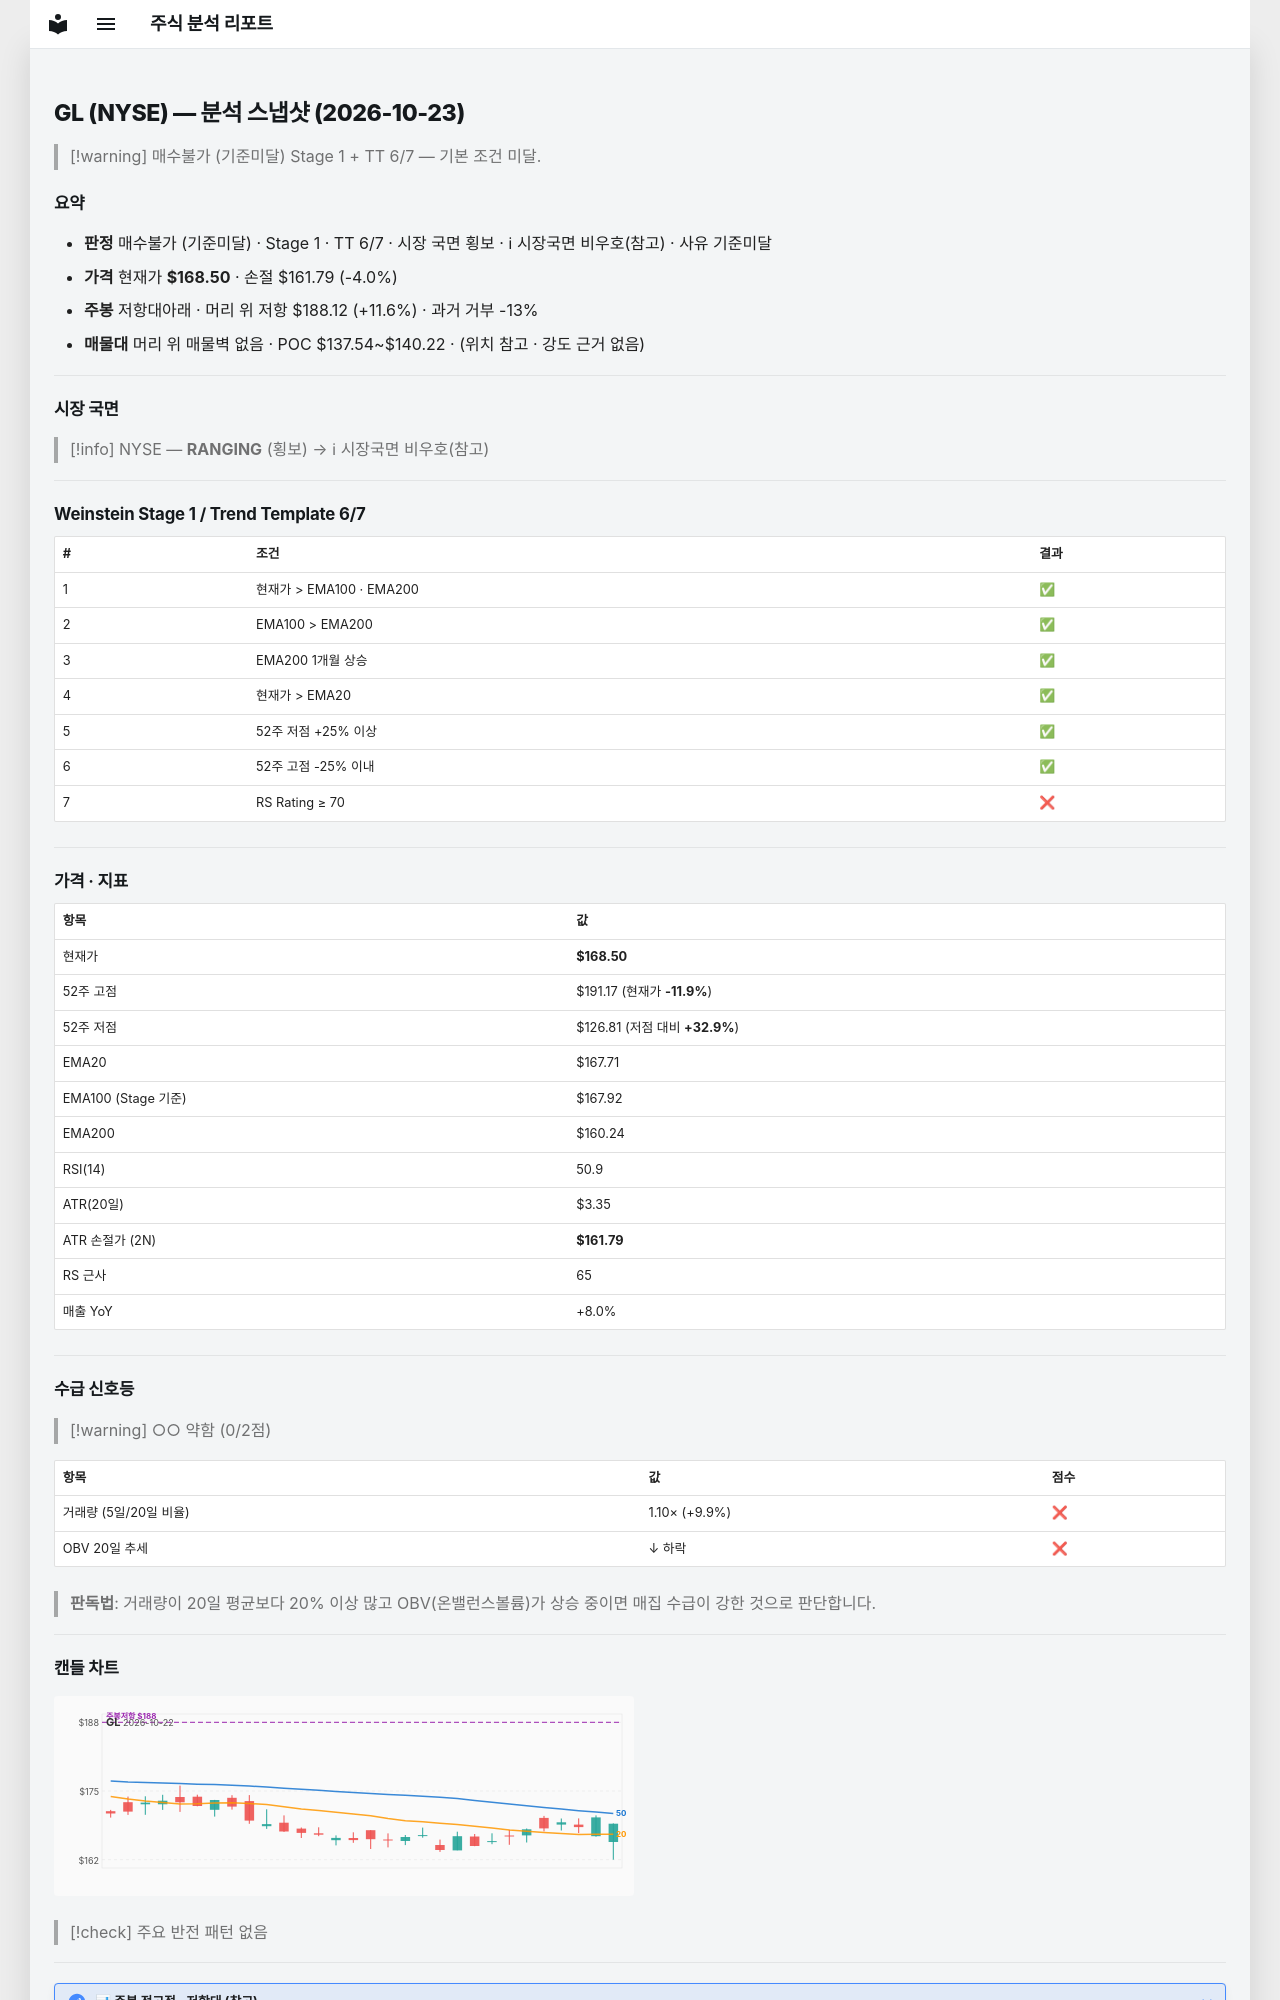

repository: soloandco/stock-reports · page: snapshots/GL-2026-10-23/index.html · generator: mkdocs

---
type: analysis-snapshot
title: GL 분석 스냅샷
ticker: GL
market: NYSE
created: 2026-10-23
updated: 2026-10-23
bar-date: 2026-10-22
verdict: 매수불가
verdict-reason: 기준미달
real-rr: 2.93
sma50-gap-pct: 0.5
weekly-position: 저항대아래
weekly-overhead-price: 188.12
weekly-overhead-pct: 11.6
stage: 1
trend-template-score: 6
tt-max: 7
ma-set: ema-20-100-200
price: 168.5
stop-price: 161.7908048460142
market-regime: RANGING
supply-demand-score: 0/2
supply-demand-label: 약함
status: tracking
tags:
  - stock-agent
  - watchlist
  - GL
  - analysis
related:
  - "[[analysis-template]]"
---

# GL (NYSE) — 분석 스냅샷 (2026-10-23)

> [!warning] 매수불가 (기준미달)
> Stage 1 + TT 6/7 — 기본 조건 미달.

## 요약

- **판정** 매수불가 (기준미달) · Stage 1 · TT 6/7 · 시장 국면 횡보 · ℹ 시장국면 비우호(참고) · 사유 기준미달
- **가격** 현재가 **$168.50** · 손절 $161.79 (-4.0%)
- **주봉** 저항대아래 · 머리 위 저항 $188.12 (+11.6%) · 과거 거부 -13%
- **매물대** 머리 위 매물벽 없음 · POC $137.54~$140.22 · (위치 참고 · 강도 근거 없음)

---

## 시장 국면

> [!info] NYSE — **RANGING** (횡보) → ℹ 시장국면 비우호(참고)

---

## Weinstein Stage 1 / Trend Template 6/7

| # | 조건 | 결과 |
|---|------|------|
| 1 | 현재가 > EMA100 · EMA200 | ✅ |
| 2 | EMA100 > EMA200 | ✅ |
| 3 | EMA200 1개월 상승 | ✅ |
| 4 | 현재가 > EMA20 | ✅ |
| 5 | 52주 저점 +25% 이상 | ✅ |
| 6 | 52주 고점 -25% 이내 | ✅ |
| 7 | RS Rating ≥ 70 | ❌ |

---

## 가격 · 지표

| 항목 | 값 |
|------|---|
| 현재가 | **$168.50** |
| 52주 고점 | $191.17 (현재가 **-11.9%**) |
| 52주 저점 | $126.81 (저점 대비 **+32.9%**) |
| EMA20 | $167.71 |
| EMA100 (Stage 기준) | $167.92 |
| EMA200 | $160.24 |
| RSI(14) | 50.9 |
| ATR(20일) | $3.35 |
| ATR 손절가 (2N) | **$161.79** |
| RS 근사 | 65 |
| 매출 YoY | +8.0% |

---
## 수급 신호등

> [!warning] ○○ 약함 (0/2점)

| 항목 | 값 | 점수 |
|------|------|------|
| 거래량 (5일/20일 비율) | 1.10× (+9.9%) | ❌ |
| OBV 20일 추세 | ↓ 하락 | ❌ |

> **판독법**: 거래량이 20일 평균보다 20% 이상 많고 OBV(온밸런스볼륨)가 상승 중이면 매집 수급이 강한 것으로 판단합니다.

---
